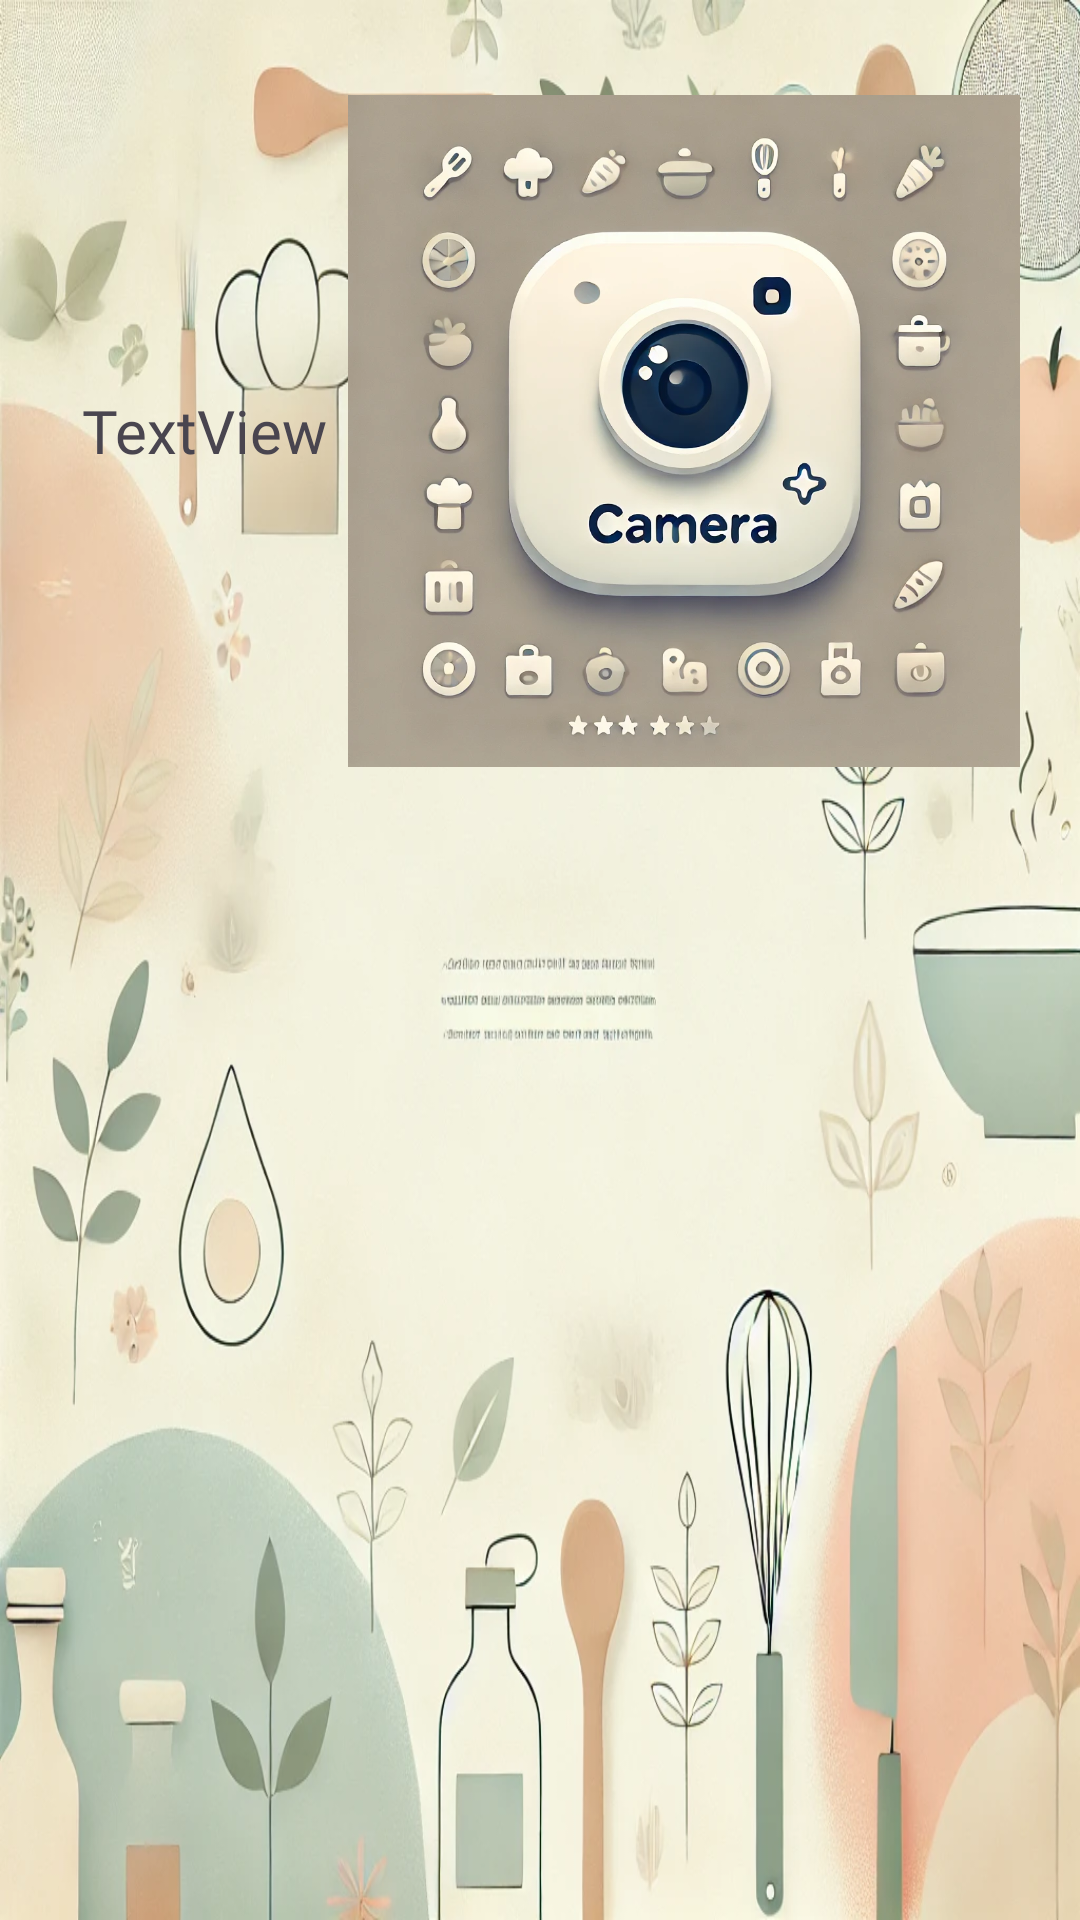

Here is an Android app screen rendered from its layout file. Give the layout XML and the strings, colors and styles it references.
<!-- AndroidManifest.xml: application theme Theme.RecipesApplication -->
<!-- res/layout/list.xml -->
<?xml version="1.0" encoding="utf-8"?>
<LinearLayout xmlns:android="http://schemas.android.com/apk/res/android"
    xmlns:app="http://schemas.android.com/apk/res-auto"
    android:layout_width="match_parent"
    android:layout_height="350dp"
    android:background="@drawable/img_17"
    android:orientation="vertical"
    android:padding="20dp">

    <LinearLayout
        android:layout_width="match_parent"
        android:layout_height="wrap_content"
        android:layout_marginBottom="20dp"
        android:orientation="horizontal">

        <TextView
            android:id="@+id/tvRname"
            android:layout_width="wrap_content"
            android:layout_height="match_parent"
            android:layout_weight="1"
            android:fontFamily="@font/font7"
            android:gravity="center"
            android:text="TextView"
            android:textSize="20dp" />

        <ImageView
            android:id="@+id/ivRecipe"
            android:layout_width="210dp"
            android:layout_height="247dp"
            android:layout_gravity="right"
            android:layout_weight="1"
            app:srcCompat="@drawable/img_11" />

    </LinearLayout>

    <RatingBar
        android:id="@+id/viewRatingBar"
        android:layout_width="wrap_content"
        android:layout_height="wrap_content"
        android:layout_gravity="center"
        android:layout_weight="1" />
</LinearLayout>
<!-- resources referenced by this layout -->
<resources>
  <!-- drawable img_11: png bitmap (drawable, 742925 bytes) -->
  <!-- drawable img_17: png bitmap (drawable, 903591 bytes) -->
  <style name="Theme.RecipesApplication" parent="Base.Theme.RecipesApplication" />
  <style name="Base.Theme.RecipesApplication" parent="Theme.Material3.DayNight">
          
          
      </style>
</resources>
